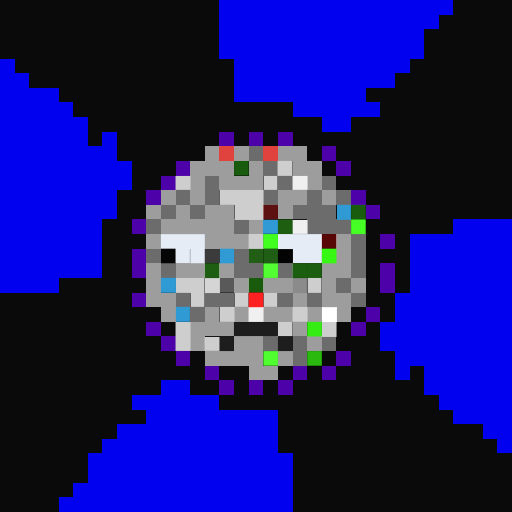
t = 0.00 s
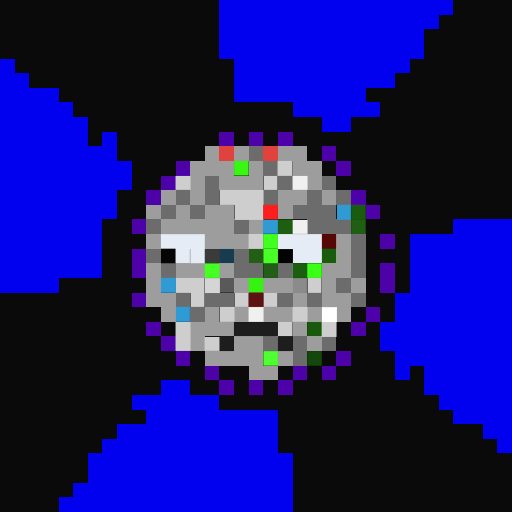
t = 0.32 s
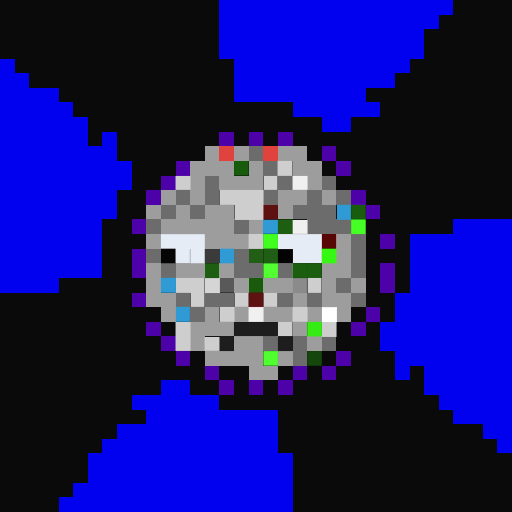
t = 0.96 s
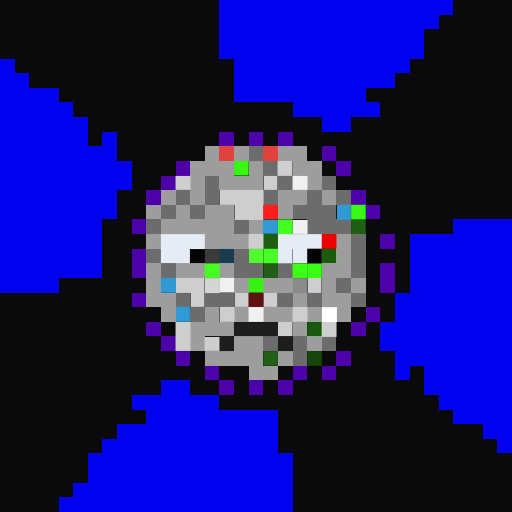
t = 1.30 s
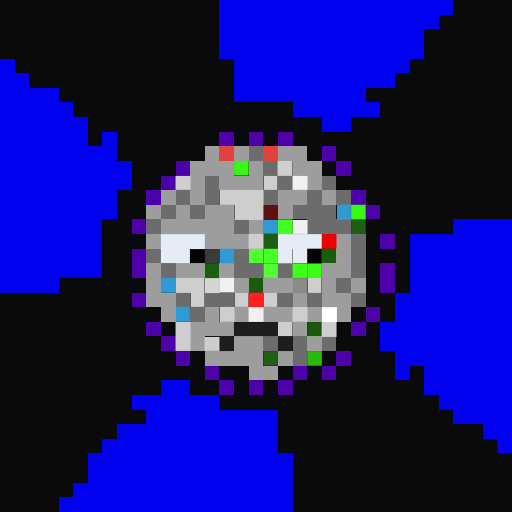
t = 1.63 s
t = 2.28 s: frame unchanged from t = 1.30 s, image omitted

The animated SVG that drew these frames (rendered in a browser with its animation timeline set to each time). Animation: 3 CSS @keyframes rules; one cycle of 2.60 s, repeats indefinitely.

<svg viewBox="0 0 35 35" shape-rendering="crispEdges" xmlns="http://www.w3.org/2000/svg"><style>@keyframes fl{0%,100%{opacity:1}50%{opacity:.34}}@keyframes sqA{0%,49%{opacity:1}50%,100%{opacity:0}}@keyframes sqB{0%,49%{opacity:0}50%,100%{opacity:1}}.a00{animation:fl 0.5s steps(1,end) 0.00s infinite}.a01{animation:fl 0.5s steps(1,end) -0.06s infinite}.a02{animation:fl 0.5s steps(1,end) -0.13s infinite}.a03{animation:fl 0.5s steps(1,end) -0.19s infinite}.a04{animation:fl 0.5s steps(1,end) -0.25s infinite}.a05{animation:fl 0.5s steps(1,end) -0.31s infinite}.a06{animation:fl 0.5s steps(1,end) -0.38s infinite}.a07{animation:fl 0.5s steps(1,end) -0.44s infinite}.a1{animation:sqA 2.6s linear infinite}.a2{animation:sqB 2.6s linear infinite}</style><rect width="35" height="35" fill="#0a0a0a"/><path fill="#0101ef" d="M15 0h16v1H15zM15 1h15v1H15zM15 2h14v1H15zM15 3h14v1H15zM0 4h1v1H0zM16 4h12v1H16zM0 5h2v1H0zM16 5h11v1H16zM0 6h4v1H0zM16 6h9v1H16zM0 7h5v1H0zM20 7h6v1H20zM0 8h6v1H0zM22 8h2v1H22zM0 9h6v1H0zM7 9h1v1H7zM0 10h8v1H0zM0 11h9v1H0zM0 12h9v1H0zM0 13h8v1H0zM0 14h8v1H0zM0 15h7v1H0zM31 15h4v1H31zM0 16h7v1H0zM28 16h7v1H28zM0 17h7v1H0zM28 17h7v1H28zM0 18h7v1H0zM28 18h7v1H28zM0 19h4v1H0zM28 19h7v1H28zM27 20h8v1H27zM27 21h8v1H27zM26 22h9v1H26zM26 23h9v1H26zM27 24h8v1H27zM27 25h1v1H27zM29 25h6v1H29zM11 26h2v1H11zM29 26h6v1H29zM9 27h6v1H9zM30 27h5v1H30zM10 28h9v1H10zM31 28h4v1H31zM8 29h11v1H8zM33 29h2v1H33zM7 30h12v1H7zM34 30h1v1H34zM6 31h14v1H6zM6 32h14v1H6zM5 33h15v1H5zM4 34h16v1H4z"/><path fill="#4c02a8" d="M15 9h1v1H15zM17 9h1v1H17zM19 9h1v1H19zM22 10h1v1H22zM12 11h1v1H12zM23 11h1v1H23zM11 12h1v1H11zM10 13h1v1H10zM24 13h1v1H24zM25 14h1v1H25zM9 15h1v1H9zM26 16h1v1H26zM9 17h1v1H9zM9 18h1v1H9zM26 18h1v1H26zM26 19h1v1H26zM9 20h1v1H9zM25 21h1v1H25zM10 22h1v1H10zM24 22h1v1H24zM11 23h1v1H11zM12 24h1v1H12zM23 24h1v1H23zM14 25h1v1H14zM20 25h1v1H20zM22 25h1v1H22zM15 26h1v1H15zM17 26h1v1H17zM19 26h1v1H19z"/><path fill="#9d9d9d" d="M14 10h1v1H14zM16 10h1v1H16zM19 10h2v1H19zM13 11h3v1H13zM17 11h1v1H17zM20 11h2v1H20zM13 12h1v1H13zM15 12h3v1H15zM21 12h1v1H21zM11 13h1v1H11zM13 13h1v1H13zM19 13h2v1H19zM22 13h1v1H22zM10 14h1v1H10zM12 14h1v1H12zM14 14h2v1H14zM19 14h1v1H19zM11 15h5v1H11zM17 15h1v1H17zM10 16h1v1H10zM14 16h3v1H14zM23 16h1v1H23zM23 17h1v1H23zM10 18h1v1H10zM12 18h2v1H12zM15 18h1v1H15zM22 18h2v1H22zM10 19h1v1H10zM16 19h1v1H16zM18 19h2v1H18zM22 19h1v1H22zM24 19h1v1H24zM10 20h2v1H10zM20 20h1v1H20zM22 20h2v1H22zM11 21h1v1H11zM14 21h1v1H14zM16 21h1v1H16zM18 21h2v1H18zM21 21h1v1H21zM23 21h1v1H23zM13 22h3v1H13zM20 22h1v1H20zM13 23h1v1H13zM16 23h2v1H16zM21 23h1v1H21zM14 24h4v1H14zM19 24h1v1H19zM17 25h2v1H17z"/><path fill="#e0433e" d="M15 10h1v1H15zM18 10h1v1H18z"/><path fill="#6c6c6c" d="M17 10h1v1H17zM18 11h1v1H18zM14 12h1v1H14zM19 12h1v1H19zM22 12h1v1H22zM12 13h1v1H12zM14 13h1v1H14zM18 13h1v1H18zM21 13h1v1H21zM23 13h1v1H23zM11 14h1v1H11zM13 14h1v1H13zM20 14h3v1H20zM10 15h1v1H10zM16 15h1v1H16zM21 15h3v1H21zM24 16h1v1H24zM10 17h1v1H10zM16 17h1v1H16zM24 17h1v1H24zM11 18h1v1H11zM16 18h2v1H16zM19 18h1v1H19zM24 18h1v1H24zM23 19h1v1H23zM12 20h1v1H12zM14 20h2v1H14zM19 20h1v1H19zM21 20h1v1H21zM24 20h1v1H24zM13 21h1v1H13zM18 23h1v1H18zM20 23h1v1H20zM22 23h1v1H22zM20 24h1v1H20z"/><rect x="16" y="11" width="1" height="1" fill="#37f713" class="a06"/><path fill="#cecece" d="M19 11h1v1H19zM12 12h1v1H12zM18 12h1v1H18zM15 13h3v1H15zM16 14h2v1H16zM17 16h1v1H17zM12 19h2v1H12zM21 19h1v1H21zM13 20h1v1H13zM16 20h1v1H16zM18 20h1v1H18zM15 21h1v1H15zM20 21h1v1H20zM12 22h1v1H12zM19 22h1v1H19zM22 22h1v1H22zM12 23h1v1H12zM14 23h1v1H14z"/><path fill="#f0f0f0" d="M20 12h1v1H20zM20 15h1v1H20zM17 21h1v1H17z"/><rect x="15" y="19" width="1" height="1" fill="#f0f0f0" class="a07"/><rect x="18" y="14" width="1" height="1" fill="#fe1e1e" class="a05"/><path fill="#2f9ad3" d="M23 14h1v1H23zM18 15h1v1H18zM11 19h1v1H11zM12 21h1v1H12z"/><rect x="15" y="17" width="1" height="1" fill="#2f9ad3" class="a01"/><rect x="24" y="14" width="1" height="1" fill="#38f914" class="a07"/><rect x="19" y="15" width="1" height="1" fill="#43ff1f" class="a07"/><rect x="24" y="15" width="1" height="1" fill="#46ff24" class="a02"/><path fill="#e6ecf5" d="M11 16h3v1H11zM19 16h3v1H19zM11 17h2v1H11zM20 17h2v1H20z"/><rect x="18" y="16" width="1" height="1" fill="#41ff1e" class="a03"/><rect x="22" y="16" width="1" height="1" fill="#ed0000" class="a07"/><path fill="#030303" d="M13 17h1v1H13zM19 17h1v1H19z"/><path fill="#3b3b3b" d="M14 17h1v1H14z"/><rect x="17" y="17" width="1" height="1" fill="#4fff2e" class="a07"/><rect x="18" y="17" width="1" height="1" fill="#48ff26" class="a06"/><rect x="22" y="17" width="1" height="1" fill="#37f813" class="a02"/><rect x="14" y="18" width="1" height="1" fill="#45ff22" class="a05"/><rect x="18" y="18" width="1" height="1" fill="#53ff33" class="a01"/><rect x="20" y="18" width="1" height="1" fill="#3dff18" class="a07"/><rect x="21" y="18" width="1" height="1" fill="#3cff18" class="a06"/><path fill="#d5d5d5" d="M14 19h1v1H14z"/><rect x="17" y="19" width="1" height="1" fill="#36f213" class="a05"/><path fill="#8b8b8b" d="M20 19h1v1H20z"/><rect x="17" y="20" width="1" height="1" fill="#fe2121" class="a00"/><path fill="#ffffff" d="M22 21h1v1H22z"/><path fill="#1d1d1d" d="M16 22h3v1H16zM15 23h1v1H15zM19 23h1v1H19z"/><rect x="21" y="22" width="1" height="1" fill="#35ed13" class="a02"/><rect x="18" y="24" width="1" height="1" fill="#50ff30" class="a03"/><rect x="21" y="24" width="1" height="1" fill="#29b90f" class="a00"/><rect x="11" y="17" width="1" height="1" fill="#050505" class="a1"/><g fill="#e6ecf5"><rect x="13" y="17" width="1" height="1" class="a1"/><rect x="19" y="17" width="1" height="1" class="a2"/></g><rect x="21" y="17" width="1" height="1" fill="#040404" class="a2"/></svg>
